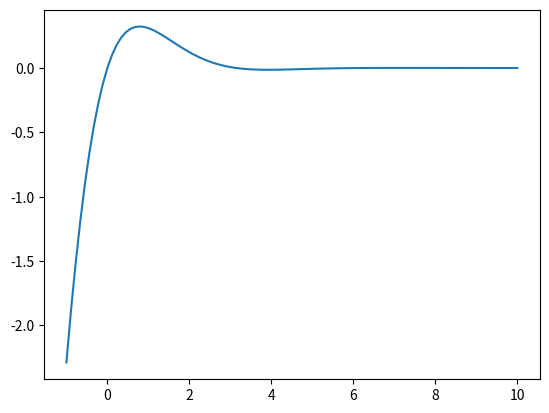

Python code for this plot:
import numpy as np
import matplotlib.pyplot as plt
x = np.linspace(-1,10,100)
f = np.sin(x)*np.exp(-x)
plt.figure()
plt.plot(x,f)
plt.show()
